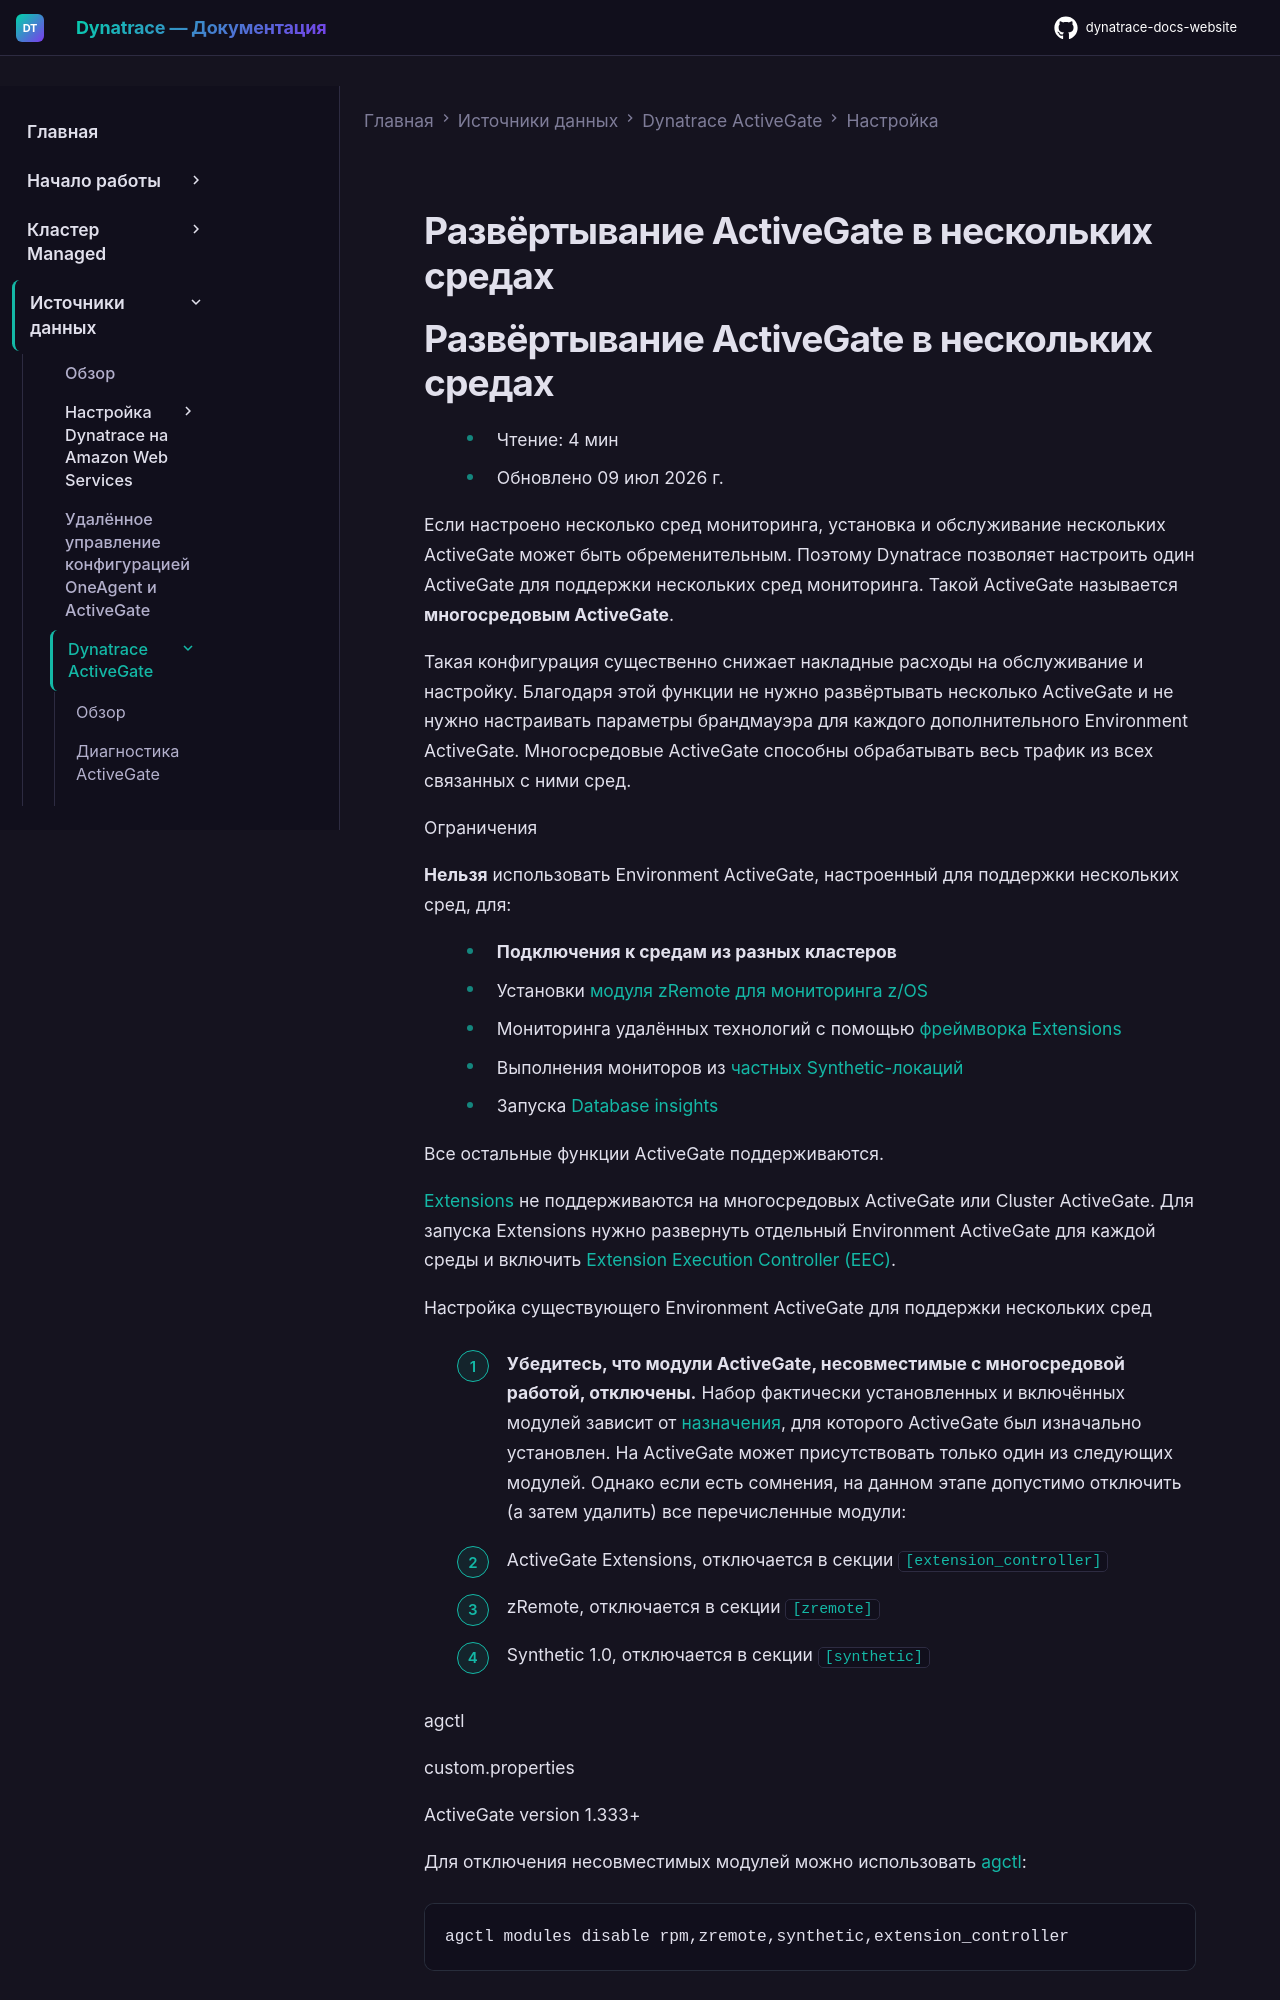

repository: Yerkebulan-Ardabayev/dynatrace-docs-website · page: managed-ru/ingest-from/dynatrace-activegate/configuration/configure-an-environment-activegate-for-multi-environment-support/index.html · generator: mkdocs

---
title: Развёртывание ActiveGate в нескольких средах
source: https://docs.dynatrace.com/managed/ingest-from/dynatrace-activegate/configuration/configure-an-environment-activegate-for-multi-environment-support
---

# Развёртывание ActiveGate в нескольких средах
